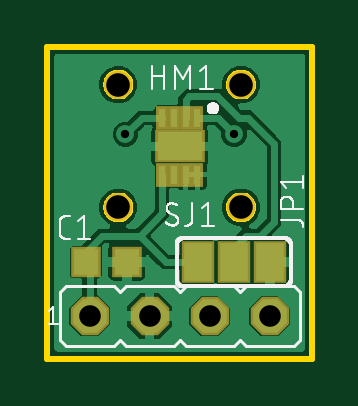
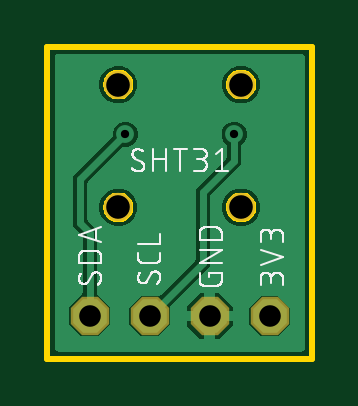
Circuit board: 9 layer files. Board 11.2 x 13.2 mm.
- bottom_copper: copper_bottom.gbr (9000 bytes)
- top_copper: copper_top.gbr (28518 bytes)
- drill: drills.xln (278 bytes)
- outline: profile.gbr (8179 bytes)
- bottom_silk: silkscreen_bottom.gbr (23645 bytes)
- top_silk: silkscreen_top.gbr (13840 bytes)
- bottom_mask: soldermask_bottom.gbr (309 bytes)
- top_mask: soldermask_top.gbr (683 bytes)
- paste: solderpaste_top.gbr (484 bytes)

=== bottom_copper: copper_bottom.gbr (9000 bytes, source omitted) ===
=== top_copper: copper_top.gbr (28518 bytes, source omitted) ===
=== drill: drills.xln ===
M48
;GenerationSoftware,Autodesk,EAGLE,8.7.1*%
;CreationDate,2021-06-23T10:34:03Z*%
FMAT,2
ICI,OFF
METRIC,TZ,000.000
T3C0.350
T2C0.914
T1C1.000
%
G90
M71
T1
X3000Y11600
X8200Y11600
X8200Y6400
X3000Y6400
T2
X1790Y1800
X4330Y1800
X6870Y1800
X9410Y1800
T3
X3300Y9500
X7900Y9500
M30
=== outline: profile.gbr (8179 bytes, source omitted) ===
=== bottom_silk: silkscreen_bottom.gbr (23645 bytes, source omitted) ===
=== top_silk: silkscreen_top.gbr (13840 bytes, source omitted) ===
=== bottom_mask: soldermask_bottom.gbr ===
G04 EAGLE Gerber X2 export*
G75*
%MOMM*%
%FSLAX34Y34*%
%LPD*%
%AMOC8*
5,1,8,0,0,1.08239X$1,22.5*%
G01*
%ADD10C,1.203200*%
%ADD11P,1.759533X8X112.500000*%


D10*
X30000Y116000D03*
X82000Y116000D03*
X82000Y64000D03*
X30000Y64000D03*
D11*
X17900Y18000D03*
X43300Y18000D03*
X68700Y18000D03*
X94100Y18000D03*
M02*

=== top_mask: soldermask_top.gbr ===
G04 EAGLE Gerber X2 export*
G75*
%MOMM*%
%FSLAX34Y34*%
%LPD*%
%AMOC8*
5,1,8,0,0,1.08239X$1,22.5*%
G01*
%ADD10C,1.203200*%
%ADD11R,1.253200X1.283200*%
%ADD12R,0.503200X1.003200*%
%ADD13R,2.103200X1.403200*%
%ADD14P,1.759533X8X112.500000*%
%ADD15R,1.371600X1.803400*%


D10*
X30000Y116000D03*
X82000Y116000D03*
X82000Y64000D03*
X30000Y64000D03*
D11*
X16150Y40900D03*
X33650Y40900D03*
D12*
X63500Y101900D03*
X58500Y101900D03*
X53500Y101900D03*
X48500Y101900D03*
X48500Y77900D03*
X53500Y77900D03*
X58500Y77900D03*
X63500Y77900D03*
D13*
X56000Y89900D03*
D14*
X17900Y18000D03*
X43300Y18000D03*
X68700Y18000D03*
X94100Y18000D03*
D15*
X94140Y40800D03*
X78900Y40800D03*
X63660Y40800D03*
M02*

=== paste: solderpaste_top.gbr ===
G04 EAGLE Gerber X2 export*
G75*
%MOMM*%
%FSLAX34Y34*%
%LPD*%
%AMOC8*
5,1,8,0,0,1.08239X$1,22.5*%
G01*
%ADD10R,1.050000X1.080000*%
%ADD11R,0.300000X0.800000*%
%ADD12R,1.900000X1.200000*%
%ADD13R,1.168400X1.600200*%


D10*
X16150Y40900D03*
X33650Y40900D03*
D11*
X63500Y101900D03*
X58500Y101900D03*
X53500Y101900D03*
X48500Y101900D03*
X48500Y77900D03*
X53500Y77900D03*
X58500Y77900D03*
X63500Y77900D03*
D12*
X56000Y89900D03*
D13*
X94140Y40800D03*
X78900Y40800D03*
X63660Y40800D03*
M02*

